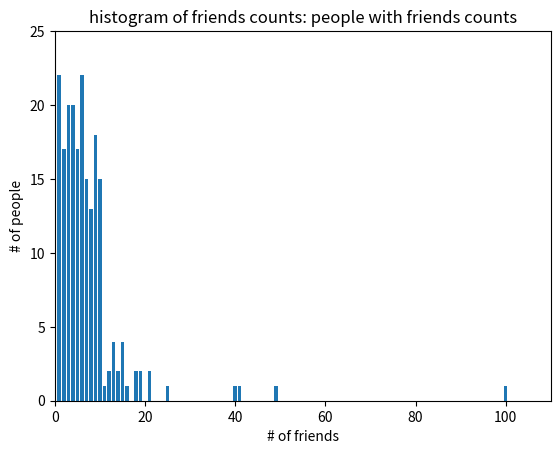

Write the Python code that produced this figure. (Note: this script raises an exception after producing the figure.)
from collections import Counter
from typing import List
import matplotlib.pyplot as plt

num_friends_str ="""100,49,41,40,25,21,21,19,19,18,18,16,15,15,15,15,14,14,13,13,13,13,12,12,11,10,10,10,10,10,10,
10,10,10,10,10,10,10,10,10,9,9,9,9,9,9,9,9,9,9,9,9,9,9,9,9,9,9,8,8,8,8,8,8,8,8,8,8,8,8,8,7,7,7,7,7,7,7,7,7,7,7,7,7,
7,7,6,6,6,6,6,6,6,6,6,6,6,6,6,6,6,6,6,6,6,6,6,6,5,5,5,5,5,5,5,5,5,5,5,5,5,5,5,5,5,4,4,4,4,4,4,4,4,4,4,4,4,4,4,4,4,4,
4,4,4,3,3,3,3,3,3,3,3,3,3,3,3,3,3,3,3,3,3,3,3,2,2,2,2,2,2,2,2,2,2,2,2,2,2,2,2,2,1,1,1,1,1,1,1,1,1,1,1,1,1,1,1,1,1,1,
1,1,1,1"""
num_friends = [int(i) for i in num_friends_str.split(",")]
assert isinstance(num_friends, list)
assert type(num_friends[0]) == int

# Counter converts list into dictionary with frequency of elements
friends_counts = Counter(num_friends)
xs = range(101)
ys = [friends_counts[x] for x in xs]
plt.bar(xs, ys)

# set axis limit Xmin, Xmax, Ymin, Ymax
plt.axis([0, 110, 0, 25])
plt.title("histogram of friends counts: people with friends counts")
plt.xlabel("# of friends")
plt.ylabel("# of people")
plt.savefig("/tmp/plot.png")
